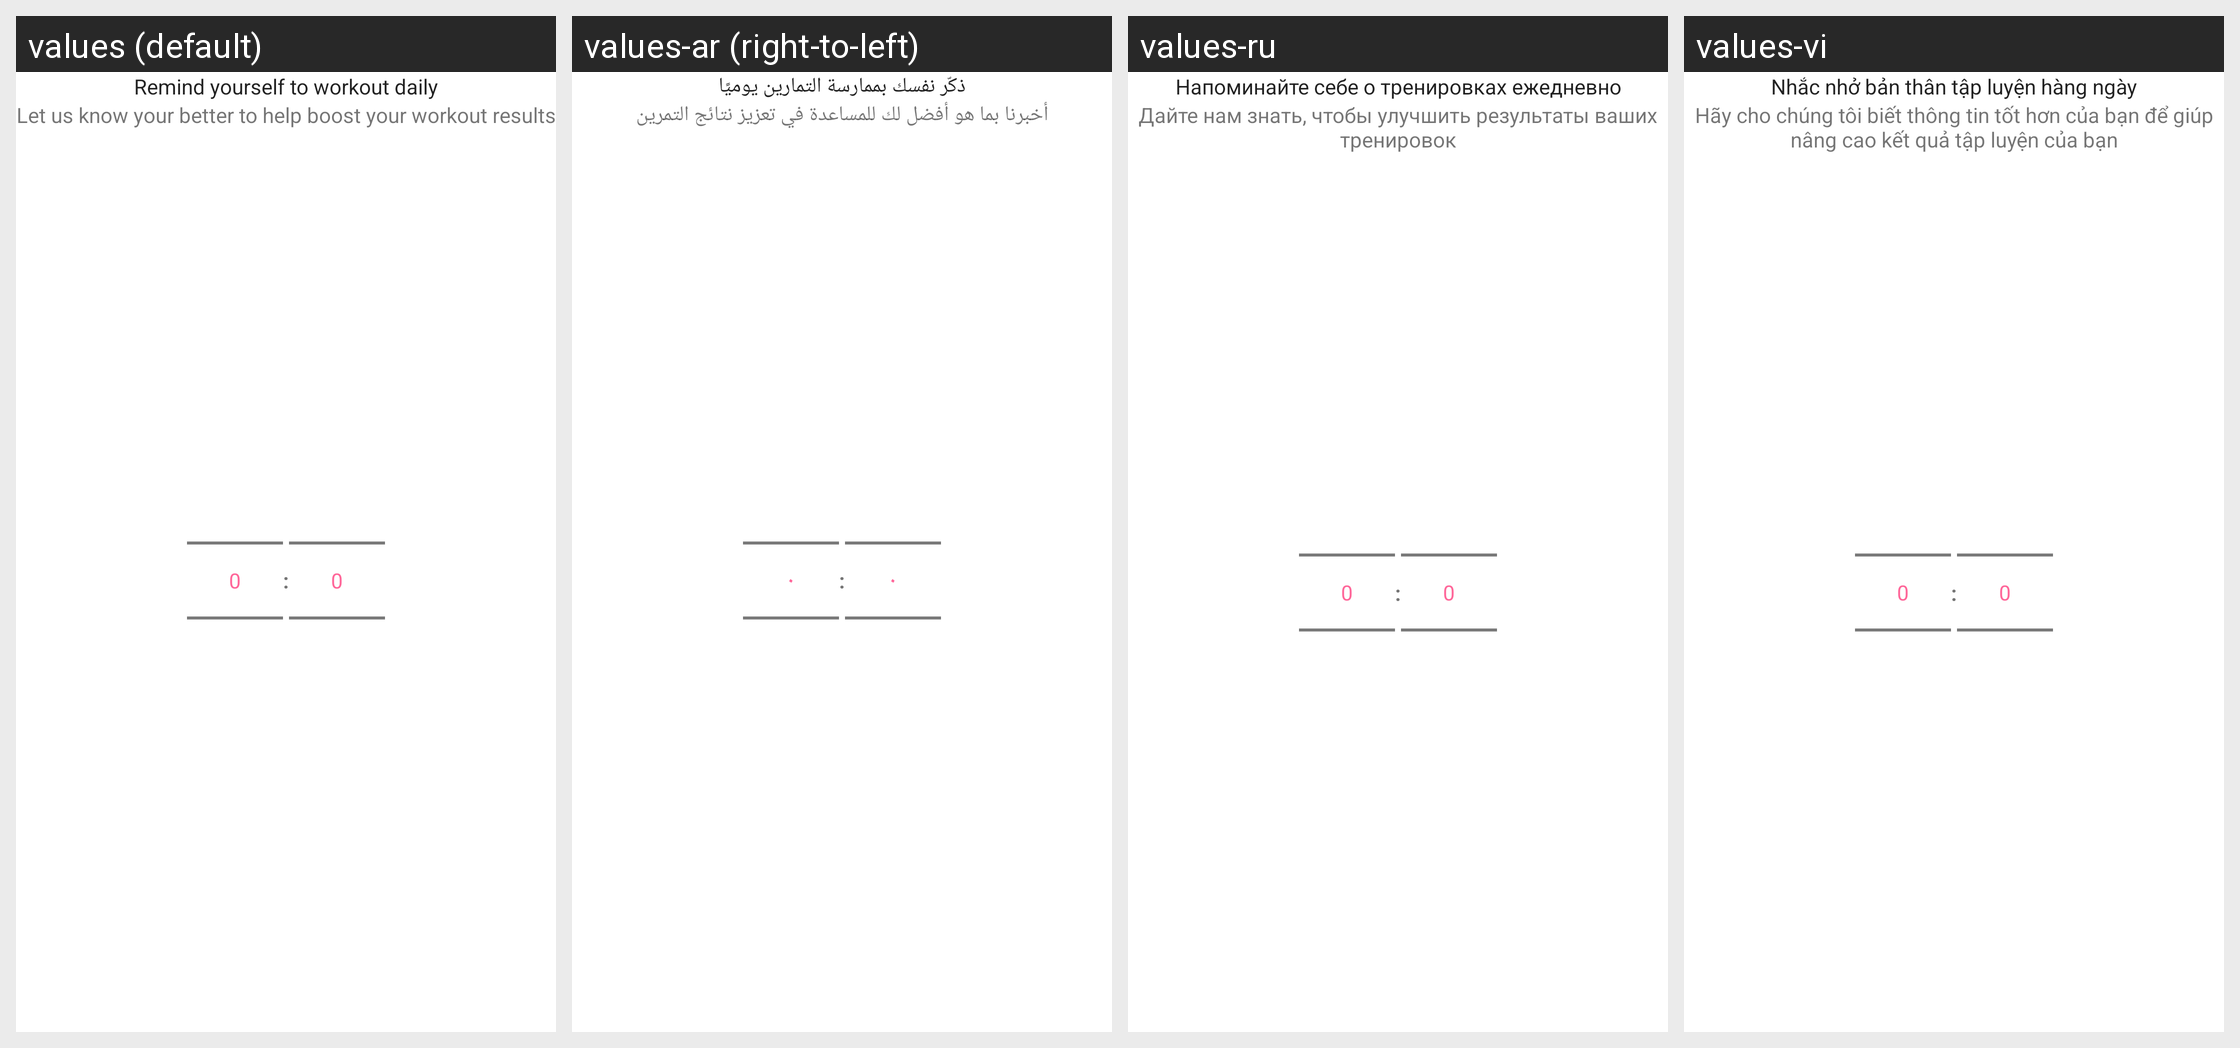

Locale-by-locale string values for the Android screen shown in this grid:
Android screen res/layout/fragment_reminder_setup.xml rendered under 4 locales, left to right: values (default), values-ar (right-to-left), values-ru, values-vi. Device: Nexus 5 (rendered at 1080×1920; each locale shown at half size, 540×960, under a caption strip naming it); theme AppTheme.
Other locales in the repository, not shown: values-ca, values-cs, values-da, values-de, values-es, values-fa, values-fi, values-fr, values-hi, values-hr, values-in, values-it, values-ja, values-ko, values-lv, values-nl, values-no, values-pl, values-pt, values-sv, values-th, values-tr, values-zh-rCN, values-zh-rTW.
Strings drawn on this screen, with the default value and each locale's value (text and hints the layout hard-codes, and strings that could not be matched under every locale, appear in the picture but are not listed):

txt_create_reminder
  values: Remind yourself to workout daily
  values-ar: ذكّر نفسك بممارسة التمارين يوميًا
  values-ru: Напоминайте себе о тренировках ежедневно
  values-vi: Nhắc nhở bản thân tập luyện hàng ngày

txt_user_setup_description
  values: Let us know your better to help boost your workout results
  values-ar: أخبرنا بما هو أفضل لك للمساعدة في تعزيز نتائج التمرين
  values-ru: Дайте нам знать, чтобы улучшить результаты ваших тренировок
  values-vi: Hãy cho chúng tôi biết thông tin tốt hơn của bạn để giúp nâng cao kết quả tập luyện của bạn
